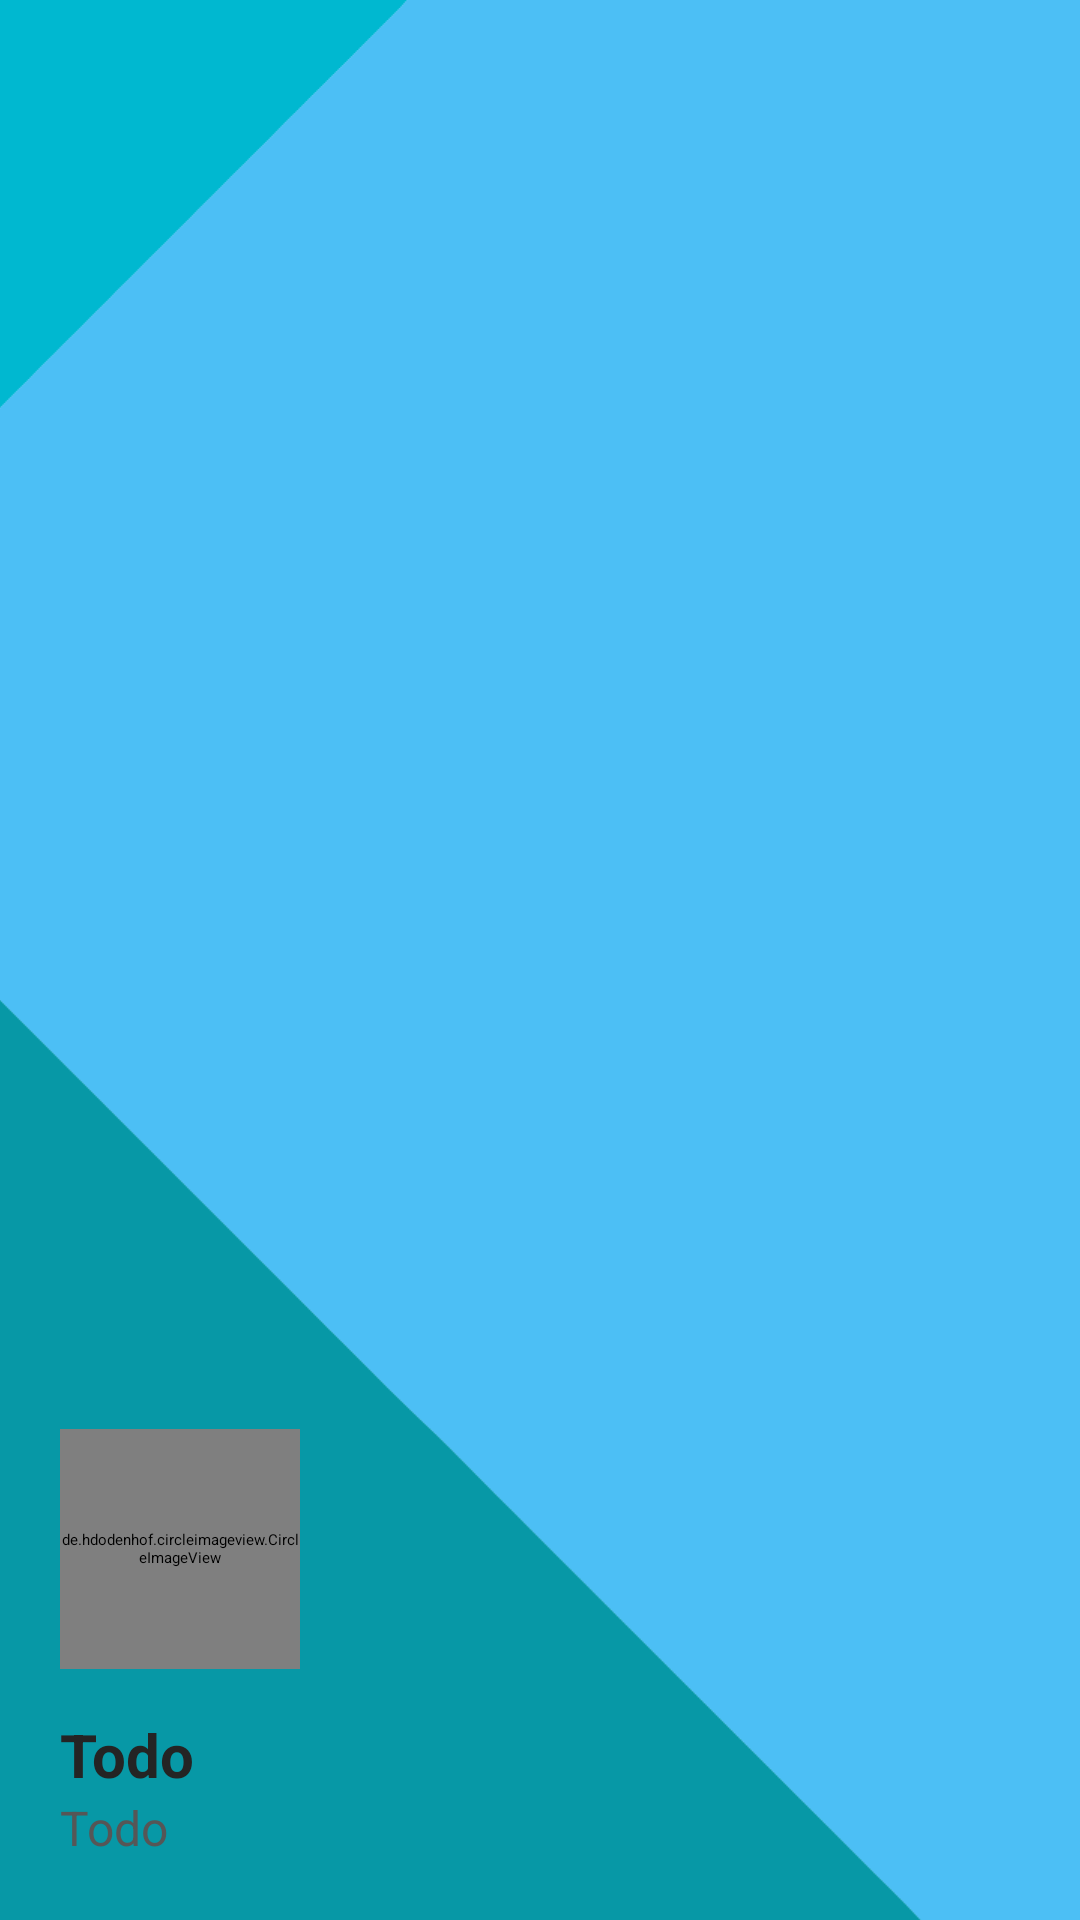

Android layout source for this screen:
<!-- AndroidManifest.xml: application theme Theme.TodoApp -->
<!-- res/layout/navigation_header.xml -->
<?xml version="1.0" encoding="utf-8"?>
<androidx.constraintlayout.widget.ConstraintLayout xmlns:android="http://schemas.android.com/apk/res/android"
    android:layout_width="match_parent"
    android:layout_height="200dp"
    xmlns:app="http://schemas.android.com/apk/res-auto"
    android:layout_marginBottom="15dp">

    <ImageView
        android:layout_width="match_parent"
        android:layout_height="match_parent"
        app:layout_constraintTop_toTopOf="parent"
        app:layout_constraintLeft_toLeftOf="parent"
        android:src="@drawable/bg_header_navigation"
        android:scaleType="centerCrop"/>

    <LinearLayout
        android:layout_width="match_parent"
        android:layout_height="wrap_content"
        app:layout_constraintLeft_toLeftOf="parent"
        app:layout_constraintBottom_toBottomOf="parent"
        android:orientation="vertical"
        android:padding="20dp">

        <de.hdodenhof.circleimageview.CircleImageView
            android:id="@+id/user_image"
            android:layout_width="80dp"
            android:layout_height="80dp"
            android:src="@drawable/user_no_image" />

        <TextView
            android:id="@+id/tv_user_fullname"
            android:layout_width="wrap_content"
            android:layout_height="wrap_content"
            android:text="@string/todo"
            android:textSize="20sp"
            android:textStyle="bold"
            android:layout_marginTop="15dp"
            android:textColor="#242424"/>

        <TextView
            android:id="@+id/tv_email"
            android:layout_width="wrap_content"
            android:layout_height="wrap_content"
            android:text="@string/todo"
            android:textSize="16sp"
            android:textColor="#565656"/>

    </LinearLayout>

</androidx.constraintlayout.widget.ConstraintLayout>
<!-- resources referenced by this layout -->
<resources>
  <!-- drawable bg_header_navigation: vector/xml drawable (drawable, 20059 chars, omitted) -->
  <!-- drawable user_no_image: vector/xml drawable (drawable, 107671 chars, omitted) -->
  <string name="todo">Todo</string>
</resources>
